Run: headless pygame with SDL's dummy video driver; simulated clock (each Clock.tick advances the game by its frame time, no real sleeping); random seed 0; keys injected as events and as key.get_pressed() state; no mouse input.
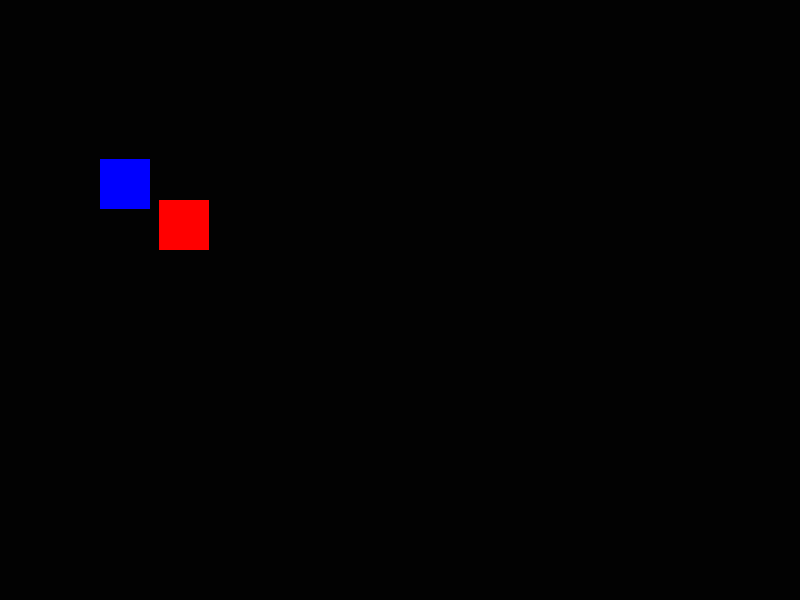
Frame 1 of 4 · flips 1–60 · no input
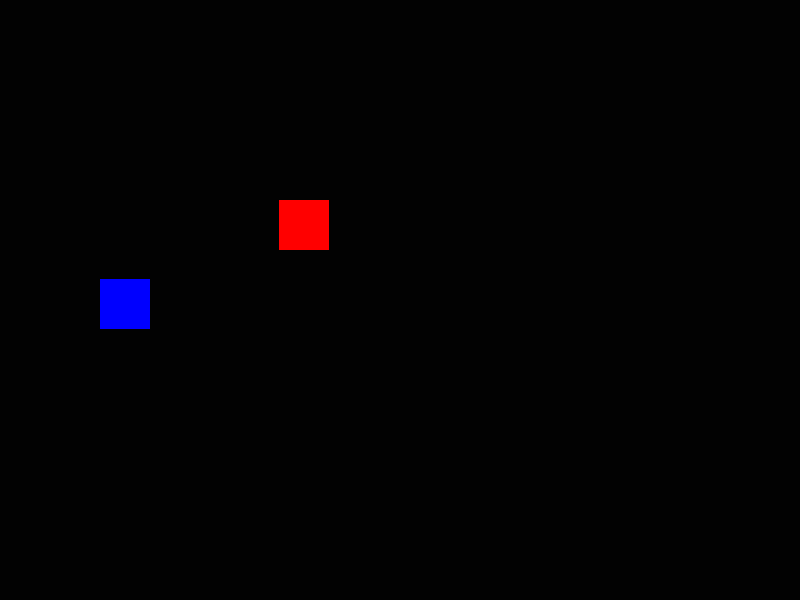
Frame 2 of 4 · flips 61–180 · tapped SPACE, RETURN · held RIGHT (→), D
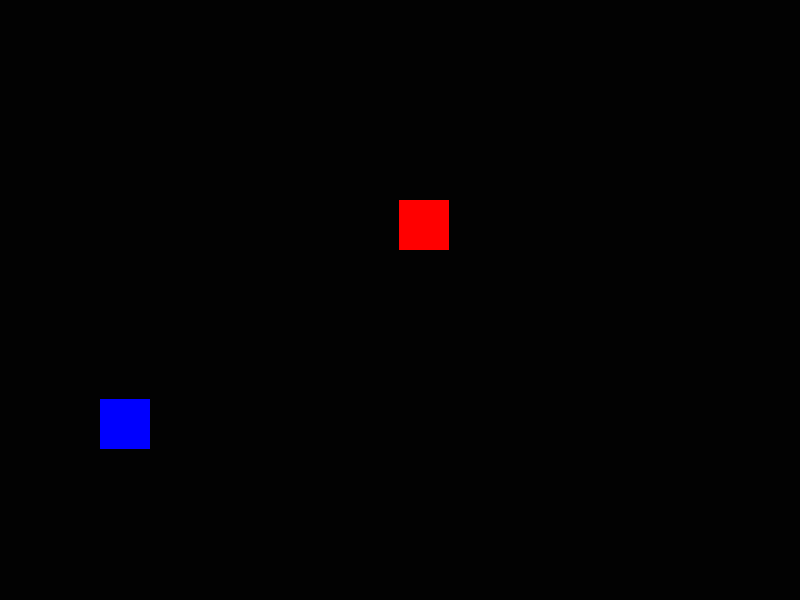
Frame 3 of 4 · flips 181–300 · held DOWN (↓), S
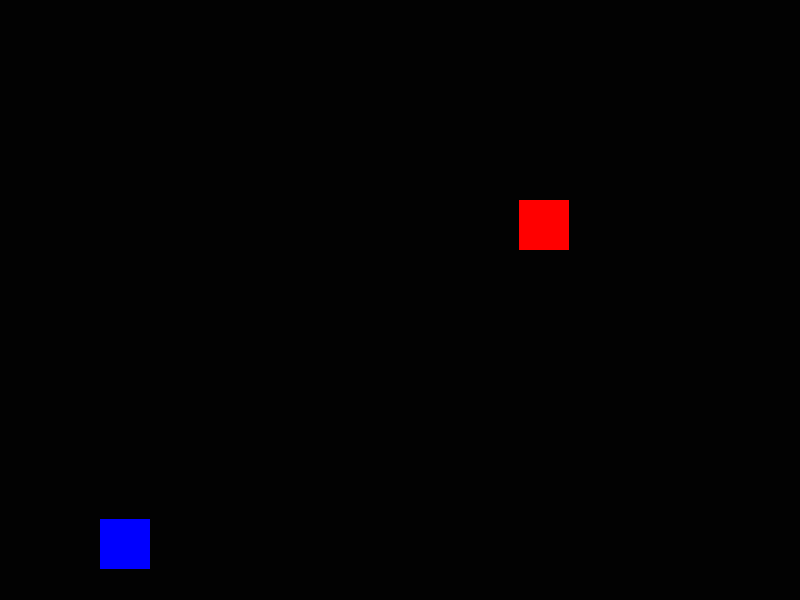
Frame 4 of 4 · flips 301–420 · held LEFT (←), A, UP (↑), W

The pygame program that drew these frames:

import pygame

pygame.init()
tela = pygame.display.set_mode((800, 600))
pygame.display.set_caption("Janela Pygame")
relogio = pygame.time.Clock()

# Cria um quadrado de 50x50 pixels na posição X=100, Y=200
x = 100
y = 200
meu_quadrado = pygame.Rect(x, y, 50, 50)
meu_quadrado2 = pygame.Rect(x, y, 50, 50)

rodando = True
while rodando:
    # 1. Eventos (teclado, mouse, fechar janela)
    for evento in pygame.event.get():
        if evento.type == pygame.QUIT:
            rodando = False
    
    tela.fill((2, 2, 2)) # Preenche com RGB (Verde)

    # Sintaxe: pygame.draw.rect(onde_desenhar, cor_RGB, objeto_rect)
    pygame.draw.rect(tela, (255, 0, 0), meu_quadrado)
    pygame.draw.rect(tela, (0, 0, 255), meu_quadrado2)

    x = x+1
    meu_quadrado.x = x
    meu_quadrado2.y = x

    # 3. Desenho na tela
    pygame.display.flip() # Atualiza o frame na tela
    
    relogio.tick(60) # Trava o jogo em 60 FPS

pygame.quit()
